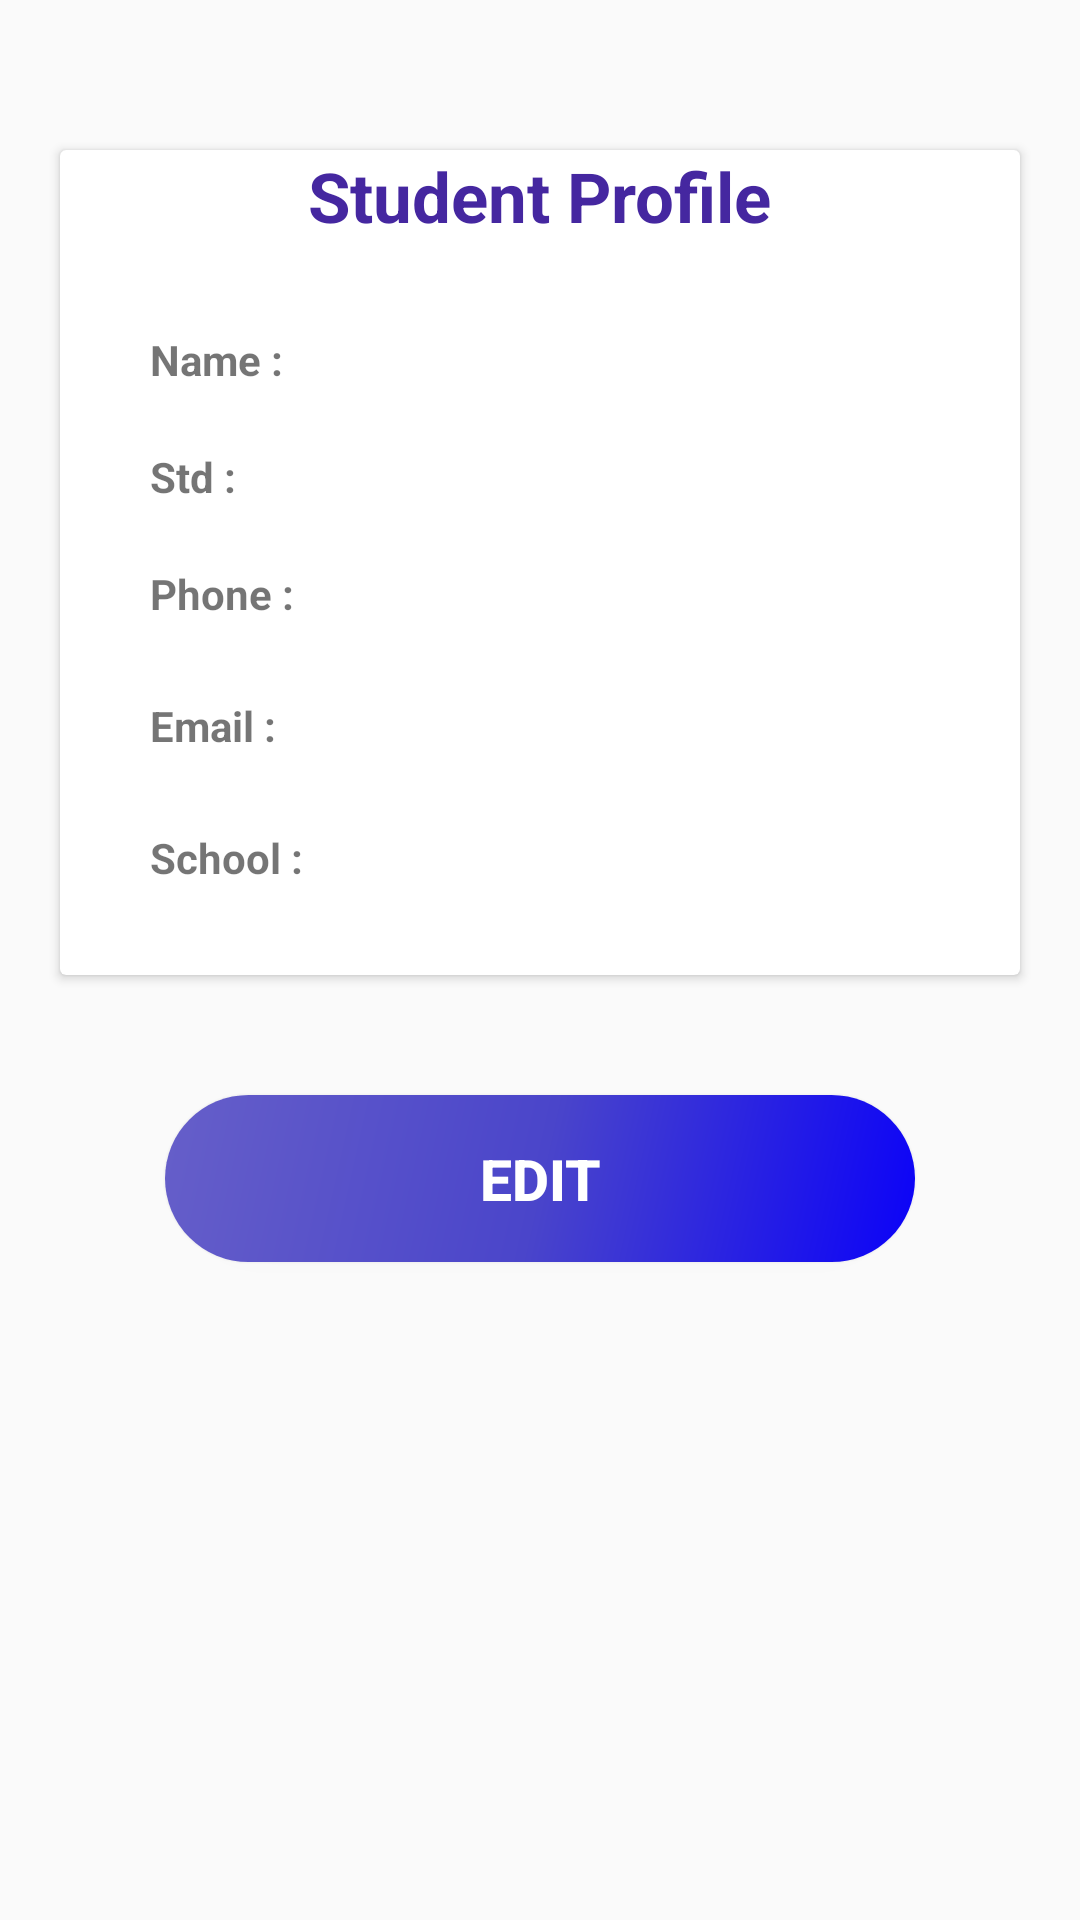

The Android layout XML behind this screen, and the referenced resources:
<!-- AndroidManifest.xml: application theme AppTheme -->
<!-- res/layout/activity_student_profile.xml -->
<?xml version="1.0" encoding="utf-8"?>
<LinearLayout xmlns:android="http://schemas.android.com/apk/res/android"
    xmlns:app="http://schemas.android.com/apk/res-auto"
    xmlns:tools="http://schemas.android.com/tools"
    android:layout_width="match_parent"
    android:layout_height="match_parent"
    android:background="@color/grayLight"
    android:orientation="vertical">

    <androidx.cardview.widget.CardView
        android:layout_marginTop="50dp"
        android:layout_width="match_parent"
        android:layout_marginLeft="20dp"
        android:paddingBottom="40dp"
        android:layout_marginRight="20dp"
        android:layout_height="275dp">

        <TextView
            android:layout_width="wrap_content"
            android:layout_height="wrap_content"
            android:text="Student Profile"
            android:textStyle="bold"
            android:textSize="23dp"
            android:layout_gravity="center_horizontal"
            android:textColor="#4527a0"/>

        <TableLayout
            android:layout_width="350dp"
            android:layout_height="214dp"
            android:layout_gravity="center"
            android:layout_marginTop="30dp"
            android:orientation="vertical">

            
            <TableRow
                android:layout_width="match_parent"
                android:layout_height="wrap_content"
                android:orientation="horizontal"
                android:paddingLeft="25dp">

                <TextView
                    android:layout_width="wrap_content"
                    android:layout_height="wrap_content"
                    android:layout_column="0"
                    android:layout_gravity="center_vertical"
                    android:paddingLeft="20dp"
                    android:text="Name : "

                    android:textStyle="bold" />

                <TextView
                    android:id="@+id/student_name"
                    android:layout_width="wrap_content"
                    android:layout_height="wrap_content"
                    android:layout_column="1"
                    android:layout_gravity="center_vertical"
                    android:paddingLeft="20dp"
                    android:textStyle="bold" />

            </TableRow>

            
            <TableRow
                android:layout_width="match_parent"
                android:layout_height="wrap_content"
                android:layout_marginTop="20dp"
                android:orientation="horizontal"
                android:paddingLeft="25dp">

                <TextView
                    android:layout_width="wrap_content"
                    android:layout_height="wrap_content"
                    android:layout_column="0"
                    android:layout_gravity="center_vertical"
                    android:paddingLeft="20dp"
                    android:text="Std : "
                    android:textStyle="bold" />

                <TextView
                    android:id="@+id/student_std"
                    android:layout_width="wrap_content"
                    android:layout_height="wrap_content"
                    android:layout_column="1"
                    android:layout_gravity="center_vertical"
                    android:paddingLeft="20dp"
                    android:textStyle="bold" />

            </TableRow>

            
            <TableRow
                android:layout_width="match_parent"
                android:layout_height="wrap_content"
                android:layout_marginTop="20dp"
                android:orientation="horizontal"
                android:paddingLeft="25dp">

                <TextView
                    android:layout_width="wrap_content"
                    android:layout_height="wrap_content"
                    android:layout_column="0"
                    android:layout_gravity="center_vertical"
                    android:paddingLeft="20dp"
                    android:text="Phone : "
                    android:textStyle="bold" />

                <TextView
                    android:id="@+id/student_phone"
                    android:layout_width="wrap_content"
                    android:layout_height="wrap_content"
                    android:layout_column="1"
                    android:layout_gravity="center_vertical"
                    android:paddingLeft="20dp"
                    android:textStyle="bold" />

            </TableRow>

            
            <TableRow
                android:layout_width="match_parent"
                android:layout_height="wrap_content"
                android:layout_marginTop="25dp"
                android:orientation="horizontal"
                android:paddingLeft="25dp">


                <TextView
                    android:layout_width="wrap_content"
                    android:layout_height="wrap_content"
                    android:layout_column="0"
                    android:layout_gravity="center_vertical"
                    android:paddingLeft="20dp"
                    android:text="Email : "
                    android:textStyle="bold" />

                <TextView
                    android:id="@+id/student_email"
                    android:layout_width="wrap_content"
                    android:layout_height="wrap_content"
                    android:layout_column="1"
                    android:layout_gravity="center_vertical"
                    android:paddingLeft="20dp"
                    android:textStyle="bold" />
            </TableRow>

            <TableRow
                android:layout_width="match_parent"
                android:layout_height="wrap_content"
                android:layout_marginTop="25dp"

                android:orientation="horizontal"
                android:paddingLeft="25dp">


                <TextView
                    android:layout_width="wrap_content"
                    android:layout_height="wrap_content"
                    android:layout_column="0"
                    android:layout_gravity="center_vertical"
                    android:paddingLeft="20dp"
                    android:text="School : "
                    android:textStyle="bold" />

                <TextView
                    android:id="@+id/student_school"
                    android:layout_width="wrap_content"
                    android:layout_height="wrap_content"

                    android:layout_column="1"
                    android:layout_gravity="center_vertical"
                    android:paddingLeft="20dp"

                    android:textStyle="bold" />
            </TableRow>

        </TableLayout>


    </androidx.cardview.widget.CardView>



    

    


    
    <Button
        android:id="@+id/btn_edit"
        android:layout_marginTop="40dp"
        android:layout_gravity="center_horizontal"
        android:layout_width="250dp"
        android:layout_height="wrap_content"
        android:text="EDIT"
        android:textSize="19dp"
        android:textStyle="bold"
        android:textColor="#fff"
        android:background="@drawable/buttonstylegradient" />

</LinearLayout>
<!-- resources referenced by this layout -->
<resources>
  <color name="grayLight">#fafafa</color>
  <!-- drawable buttonstylegradient (drawable) -->
  <?xml version="1.0" encoding="utf-8"?>
  <shape xmlns:android="http://schemas.android.com/apk/res/android">
      <gradient
          android:angle="315"
          android:startColor="#665FC9"
          android:centerColor="#4A45CA"
          android:endColor="#0B02F8"/>
  
      <corners
          android:radius="30dp"/>
  
      <padding
          android:bottom="15dp"
          android:right="15dp"
          android:left="15dp"
          android:top="15dp"/>
  </shape>
  <style name="AppTheme" parent="Theme.AppCompat.Light.DarkActionBar">
          
          <item name="colorPrimary">@color/colorPrimary</item>
          <item name="colorPrimaryDark">@color/colorPrimaryDark</item>
          <item name="colorAccent">@color/colorAccent</item>
      </style>
  <color name="colorPrimary">#0B02F8</color>
  <color name="colorPrimaryDark">#0B02F8</color>
  <color name="colorAccent">#81e3ff</color>
</resources>
